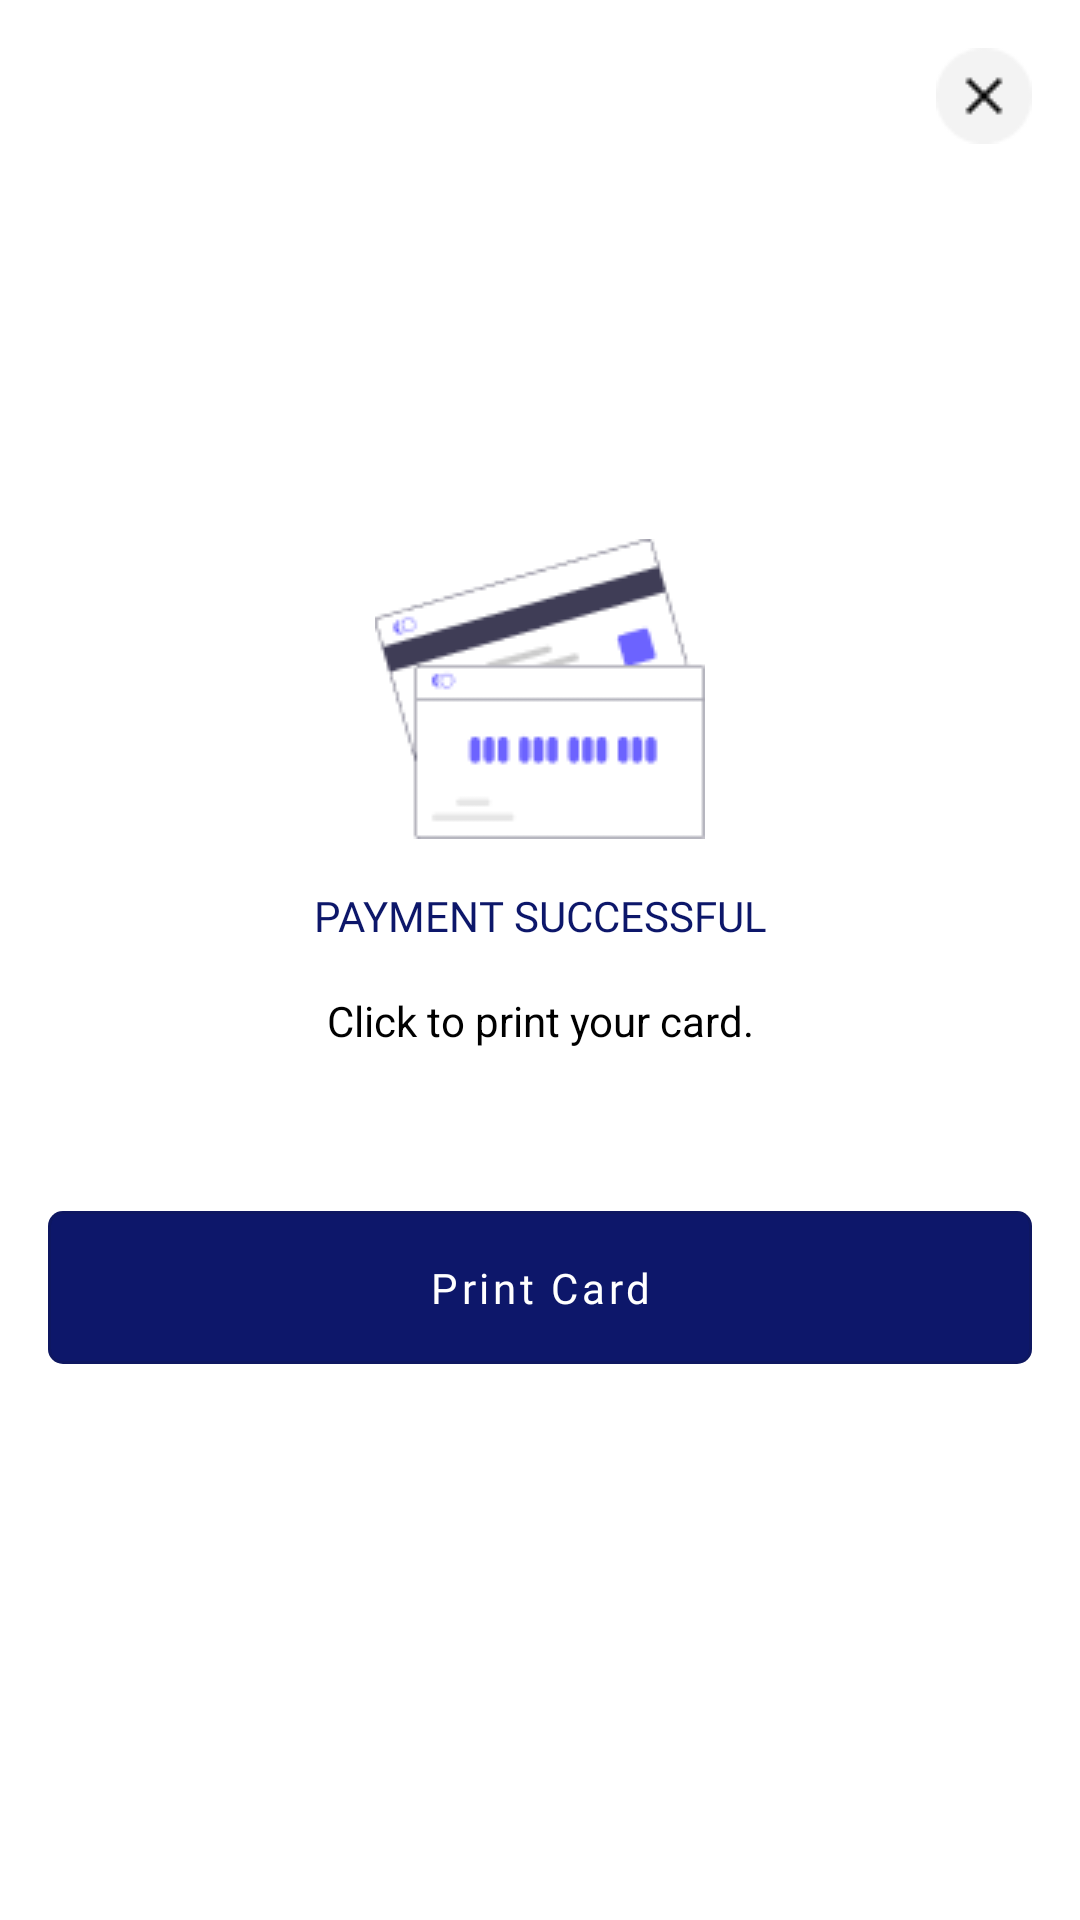

Android layout source for this screen:
<!-- AndroidManifest.xml: application theme Theme.OAUID -->
<!-- res/layout/fragment_success.xml -->
<?xml version="1.0" encoding="utf-8"?>
<androidx.constraintlayout.widget.ConstraintLayout xmlns:android="http://schemas.android.com/apk/res/android"
    xmlns:app="http://schemas.android.com/apk/res-auto"
    android:layout_width="match_parent"
    android:layout_height="match_parent"
    android:background="@color/white">

    <ImageView
        android:id="@+id/back"
        android:layout_width="wrap_content"
        android:layout_height="wrap_content"
        android:layout_margin="16dp"
        android:src="@drawable/close"
        app:layout_constraintEnd_toEndOf="parent"
        app:layout_constraintTop_toTopOf="parent"
        android:contentDescription="@string/close_page" />

    <TextView
        android:id="@+id/get_replacement_text"
        android:layout_width="wrap_content"
        android:layout_height="wrap_content"
        android:drawablePadding="16dp"
        android:fontFamily="@font/nunito_bold"
        android:text="@string/payment_successful"
        android:textColor="@color/colorPrimary"
        app:drawableTopCompat="@drawable/card_img"
        app:layout_constraintBottom_toTopOf="@id/price_layout"
        app:layout_constraintEnd_toEndOf="parent"
        app:layout_constraintStart_toStartOf="parent"
        app:layout_constraintTop_toTopOf="parent"
        app:layout_constraintVertical_chainStyle="packed" />

    <TextView
        android:id="@+id/price_layout"
        android:layout_width="wrap_content"
        android:layout_height="wrap_content"
        android:text="@string/click_to_print_your_card"
        android:layout_margin="16dp"
        app:layout_constraintBottom_toTopOf="@id/print"
        app:layout_constraintEnd_toEndOf="parent"
        app:layout_constraintStart_toStartOf="parent"
        app:layout_constraintTop_toBottomOf="@id/get_replacement_text" />

    <com.google.android.material.button.MaterialButton
        android:id="@+id/print"
        style="@style/Widget.MaterialComponents.Button.OutlinedButton"
        android:layout_width="match_parent"
        android:layout_height="wrap_content"
        android:layout_marginStart="16dp"
        android:layout_marginTop="32dp"
        android:layout_marginEnd="16dp"
        android:fontFamily="@font/nunito_bold"
        android:padding="16dp"
        android:text="@string/print_your_card"
        android:textAllCaps="false"
        android:textColor="@color/white"
        app:backgroundTint="@color/colorPrimary"
        app:cornerRadius="5dp"
        app:layout_constraintBottom_toBottomOf="parent"
        app:layout_constraintEnd_toEndOf="parent"
        app:layout_constraintStart_toStartOf="parent"
        app:layout_constraintTop_toBottomOf="@id/price_layout" />

</androidx.constraintlayout.widget.ConstraintLayout>
<!-- resources referenced by this layout -->
<resources>
  <color name="colorPrimary">#0D176A</color>
  <color name="white">#FFFFFFFF</color>
  <!-- drawable card_img: png bitmap (drawable, 2995 bytes) -->
  <!-- drawable close: png bitmap (drawable, 670 bytes) -->
  <string name="click_to_print_your_card">Click to print your card.</string>
  <string name="close_page">Close Page</string>
  <string name="payment_successful">PAYMENT SUCCESSFUL</string>
  <string name="print_your_card">Print Card</string>
  <style name="Theme.OAUID" parent="Base.Theme.OAUID" />
  <style name="Base.Theme.OAUID" parent="Theme.Material3.DayNight.NoActionBar">
          
          <item name="android:fitsSystemWindows">true</item>
          <item name="android:textColor">@color/black</item>
  
          
          <item name="colorPrimary">@color/colorPrimary</item>
          <item name="colorPrimaryVariant">@color/colorPrimary</item>
          <item name="colorOnPrimary">@color/white</item>
          
          <item name="colorSecondary">@color/colorPrimary</item>
          <item name="colorSecondaryVariant">@color/white</item>
          <item name="colorOnSecondary">@color/white</item>
          
          <item name="android:statusBarColor">?attr/colorPrimaryVariant</item>
          
          <item name="android:windowNoTitle">true</item>
          <item name="windowNoTitle">true</item>
      </style>
  <color name="black">#FF000000</color>
</resources>
